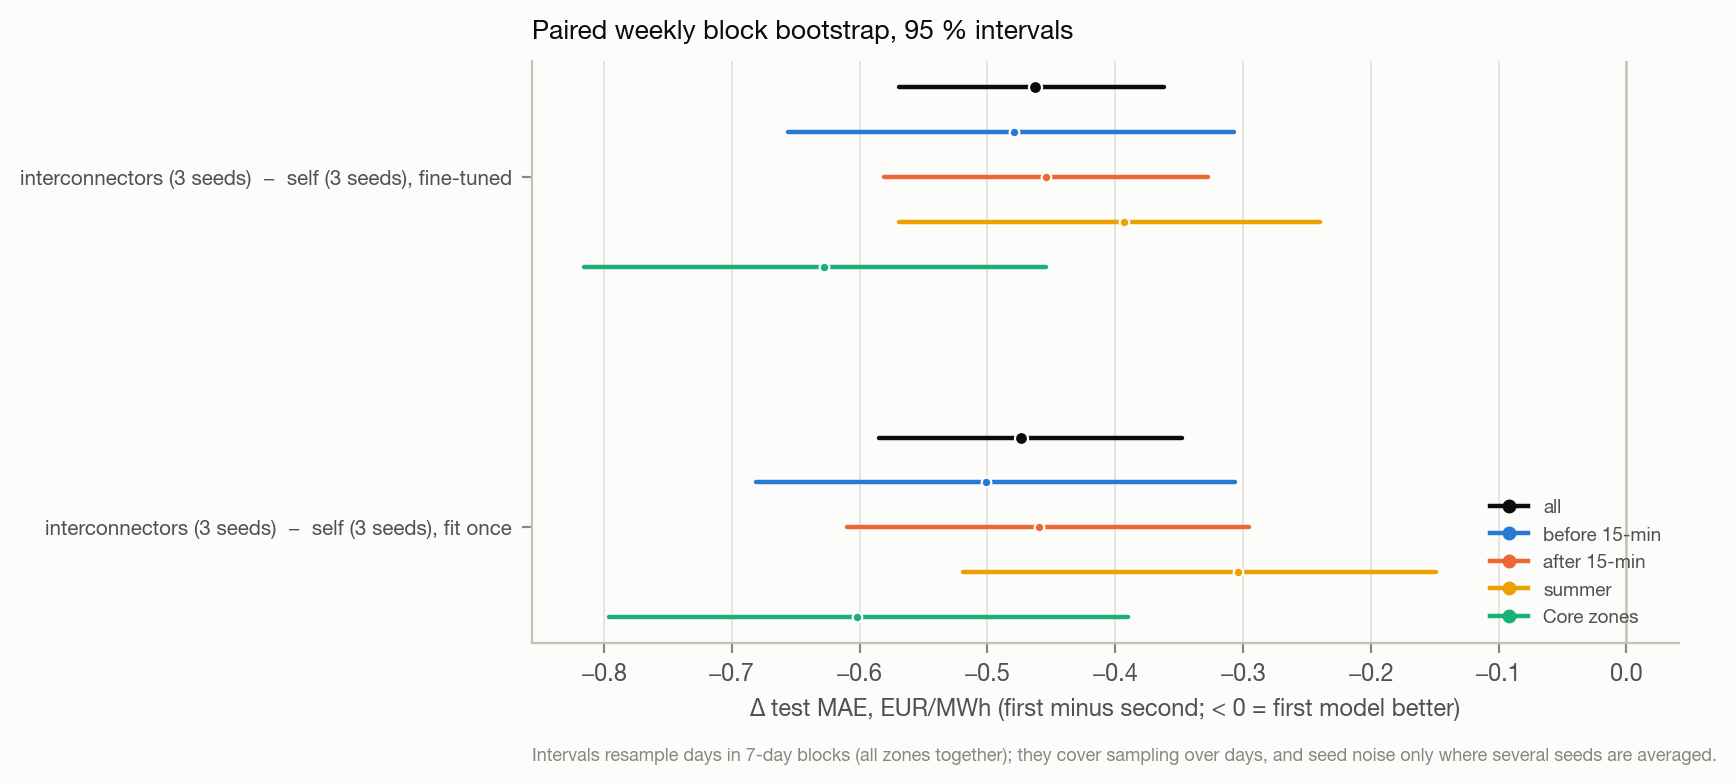

The file beside this chart, header and first rows:
comparison, slice, delta, lo, hi, file, n_seeds
interconnectors (3 seeds)  −  self (3 se…, all, -0.4628, -0.5688, -0.3618, bootstrap_ic_vs_self_rolling_3seeds.json, 3
interconnectors (3 seeds)  −  self (3 se…, pre_2025-10, -0.4794, -0.6563, -0.3073, bootstrap_ic_vs_self_rolling_3seeds.json, 3
interconnectors (3 seeds)  −  self (3 se…, post_2025-10, -0.4545, -0.5813, -0.3272, bootstrap_ic_vs_self_rolling_3seeds.json, 3
interconnectors (3 seeds)  −  self (3 se…, summer, -0.3934, -0.569, -0.2394, bootstrap_ic_vs_self_rolling_3seeds.json, 3
interconnectors (3 seeds)  −  self (3 se…, core_zones, -0.6282, -0.8159, -0.4541, bootstrap_ic_vs_self_rolling_3seeds.json, 3
interconnectors (3 seeds)  −  self (3 se…, all, -0.4735, -0.5846, -0.3478, bootstrap_ic_vs_self_static_3seeds.json, 3
interconnectors (3 seeds)  −  self (3 se…, pre_2025-10, -0.5013, -0.6809, -0.3062, bootstrap_ic_vs_self_static_3seeds.json, 3
interconnectors (3 seeds)  −  self (3 se…, post_2025-10, -0.4596, -0.6101, -0.2949, bootstrap_ic_vs_self_static_3seeds.json, 3
interconnectors (3 seeds)  −  self (3 se…, summer, -0.3039, -0.5188, -0.1489, bootstrap_ic_vs_self_static_3seeds.json, 3
interconnectors (3 seeds)  −  self (3 se…, core_zones, -0.6018, -0.796, -0.3902, bootstrap_ic_vs_self_static_3seeds.json, 3
